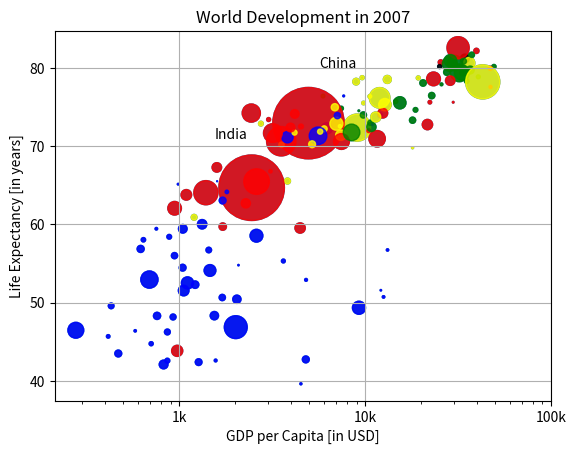

Generate this figure with matplotlib:
import matplotlib.pyplot as plt
import numpy as np

year=[1950, 1951, 1952, 1953, 1954, 1955, 1956, 1957, 1958, 1959, 1960, 1961, 1962, 1963, 1964, 1965, 1966, 1967, 1968, 1969, 1970, 1971, 1972, 1973, 1974, 1975, 1976, 1977, 1978, 1979, 1980, 1981, 1982, 1983, 1984, 1985, 1986, 1987, 1988, 1989, 1990, 1991, 1992, 1993, 1994, 1995, 1996, 1997, 1998, 1999, 2000, 2001, 2002, 2003, 2004, 2005, 2006, 2007, 2008, 2009, 2010, 2011, 2012, 2013, 2014, 2015, 2016, 2017, 2018, 2019, 2020, 2021, 2022, 2023, 2024, 2025, 2026, 2027, 2028, 2029, 2030, 2031, 2032, 2033, 2034, 2035, 2036, 2037, 2038, 2039, 2040, 2041, 2042, 2043, 2044, 2045, 2046, 2047, 2048, 2049, 2050, 2051, 2052, 2053, 2054, 2055, 2056, 2057, 2058, 2059, 2060, 2061, 2062, 2063, 2064, 2065, 2066, 2067, 2068, 2069, 2070, 2071, 2072, 2073, 2074, 2075, 2076, 2077, 2078, 2079, 2080, 2081, 2082, 2083, 2084, 2085, 2086, 2087, 2088, 2089, 2090, 2091, 2092, 2093, 2094, 2095, 2096, 2097, 2098, 2099, 2100]
pop=[2.53, 2.57, 2.62, 2.67, 2.71, 2.76, 2.81, 2.86, 2.92, 2.97, 3.03, 3.08, 3.14, 3.2, 3.26, 3.33, 3.4, 3.47, 3.54, 3.62, 3.69, 3.77, 3.84, 3.92, 4.0, 4.07, 4.15, 4.22, 4.3, 4.37, 4.45, 4.53, 4.61, 4.69, 4.78, 4.86, 4.95, 5.05, 5.14, 5.23, 5.32, 5.41, 5.49, 5.58, 5.66, 5.74, 5.82, 5.9, 5.98, 6.05, 6.13, 6.2, 6.28, 6.36, 6.44, 6.51, 6.59, 6.67, 6.75, 6.83, 6.92, 7.0, 7.08, 7.16, 7.24, 7.32, 7.4, 7.48, 7.56, 7.64, 7.72, 7.79, 7.87, 7.94, 8.01, 8.08, 8.15, 8.22, 8.29, 8.36, 8.42, 8.49, 8.56, 8.62, 8.68, 8.74, 8.8, 8.86, 8.92, 8.98, 9.04, 9.09, 9.15, 9.2, 9.26, 9.31, 9.36, 9.41, 9.46, 9.5, 9.55, 9.6, 9.64, 9.68, 9.73, 9.77, 9.81, 9.85, 9.88, 9.92, 9.96, 9.99, 10.03, 10.06, 10.09, 10.13, 10.16, 10.19, 10.22, 10.25, 10.28, 10.31, 10.33, 10.36, 10.38, 10.41, 10.43, 10.46, 10.48, 10.5, 10.52, 10.55, 10.57, 10.59, 10.61, 10.63, 10.65, 10.66, 10.68, 10.7, 10.72, 10.73, 10.75, 10.77, 10.78, 10.79, 10.81, 10.82, 10.83, 10.84, 10.85]

plt.xlabel("Year")
plt.ylabel("Population")
plt.title("Line")
plt.plot(year,pop)
plt.show()

#arrays
gdp_cap=[974.58033839999996, 5937.0295259999984, 6223.3674650000003, 4797.2312670000001, 12779.379639999999, 34435.367439999995, 36126.492700000003, 29796.048340000001, 1391.253792, 33692.605080000001, 1441.2848730000001, 3822.137084, 7446.2988029999997, 12569.851769999999, 9065.8008250000003, 10680.792820000001, 1217.0329939999999, 430.07069159999998, 1713.7786860000001, 2042.0952400000001, 36319.235009999997, 706.01653699999997, 1704.0637240000001, 13171.638849999999, 4959.1148540000004, 7006.5804189999999, 986.14787920000003, 277.55185870000003, 3632.5577979999998, 9645.06142, 1544.7501119999999, 14619.222719999998, 8948.1029230000004, 22833.308509999999, 35278.418740000001, 2082.4815670000007, 6025.3747520000015, 6873.2623260000009, 5581.1809979999998, 5728.3535140000004, 12154.089749999999, 641.36952360000021, 690.80557590000001, 33207.0844, 30470.0167, 13206.48452, 752.74972649999995, 32170.37442, 1327.6089099999999, 27538.41188, 5186.0500030000003, 942.6542111, 579.23174299999982, 1201.637154, 3548.3308460000007, 39724.978669999997, 18008.944439999999, 36180.789190000003, 2452.210407, 3540.6515639999998, 11605.71449, 4471.0619059999999, 40675.996350000001, 25523.277099999999, 28569.719700000001, 7320.8802620000015, 31656.068060000001, 4519.4611709999999, 1463.249282, 1593.06548, 23348.139730000006, 47306.989780000004, 10461.05868, 1569.3314419999999, 414.5073415, 12057.49928, 1044.7701259999999, 759.34991009999999, 12451.6558, 1042.581557, 1803.151496, 10956.991120000001, 11977.57496, 3095.7722710000007, 9253.896111, 3820.1752299999998, 823.68562050000003, 944.0, 4811.0604290000001, 1091.359778, 36797.933319999996, 25185.009109999999, 2749.3209649999999, 619.67689239999982, 2013.9773049999999, 49357.190170000002, 22316.192869999999, 2605.94758, 9809.1856360000002, 4172.8384640000004, 7408.9055609999996, 3190.4810160000002, 15389.924680000002, 20509.64777, 19328.709009999999, 7670.122558, 10808.47561, 863.08846390000019, 1598.4350890000001, 21654.83194, 1712.4721360000001, 9786.5347139999994, 862.54075610000018, 47143.179640000002, 18678.314350000001, 25768.257590000001, 926.14106830000003, 9269.6578079999999, 28821.063699999999, 3970.0954069999998, 2602.3949950000001, 4513.4806429999999, 33859.748350000002, 37506.419070000004, 4184.5480889999999, 28718.276839999999, 1107.482182, 7458.3963269999977, 882.9699437999999, 18008.509239999999, 7092.9230250000001, 8458.2763840000007, 1056.3801209999999, 33203.261279999999, 42951.65309, 10611.46299, 11415.805689999999, 2441.5764039999999, 3025.3497980000002, 2280.769906, 1271.211593, 469.70929810000007]
life_exp=[43.828000000000003, 76.423000000000002, 72.301000000000002, 42.731000000000002, 75.319999999999993, 81.234999999999999, 79.828999999999994, 75.635000000000005, 64.061999999999998, 79.441000000000003, 56.728000000000002, 65.554000000000002, 74.852000000000004, 50.728000000000002, 72.390000000000001, 73.004999999999995, 52.295000000000002, 49.579999999999998, 59.722999999999999, 50.43, 80.653000000000006, 44.741000000000007, 50.651000000000003, 78.552999999999997, 72.960999999999999, 72.888999999999996, 65.152000000000001, 46.462000000000003, 55.322000000000003, 78.781999999999996, 48.328000000000003, 75.748000000000005, 78.272999999999996, 76.486000000000004, 78.331999999999994, 54.790999999999997, 72.234999999999999, 74.994, 71.338000000000022, 71.878, 51.578999999999994, 58.039999999999999, 52.947000000000003, 79.313000000000002, 80.656999999999996, 56.734999999999999, 59.448, 79.406000000000006, 60.021999999999998, 79.483000000000004, 70.259, 56.006999999999998, 46.388000000000012, 60.915999999999997, 70.198000000000008, 82.207999999999998, 73.338000000000022, 81.757000000000005, 64.698000000000008, 70.650000000000006, 70.963999999999999, 59.545000000000002, 78.885000000000005, 80.745000000000005, 80.546000000000006, 72.566999999999993, 82.602999999999994, 72.534999999999997, 54.109999999999999, 67.296999999999997, 78.623000000000005, 77.588000000000022, 71.992999999999995, 42.591999999999999, 45.677999999999997, 73.951999999999998, 59.443000000000012, 48.302999999999997, 74.241, 54.466999999999999, 64.164000000000001, 72.801000000000002, 76.194999999999993, 66.802999999999997, 74.543000000000006, 71.164000000000001, 42.082000000000001, 62.069000000000003, 52.906000000000013, 63.784999999999997, 79.762, 80.203999999999994, 72.899000000000001, 56.866999999999997, 46.859000000000002, 80.195999999999998, 75.640000000000001, 65.483000000000004, 75.536999999999978, 71.751999999999995, 71.421000000000006, 71.688000000000002, 75.563000000000002, 78.097999999999999, 78.746000000000024, 76.441999999999993, 72.475999999999999, 46.241999999999997, 65.528000000000006, 72.777000000000001, 63.061999999999998, 74.001999999999995, 42.568000000000012, 79.971999999999994, 74.662999999999997, 77.926000000000002, 48.158999999999999, 49.338999999999999, 80.941000000000003, 72.396000000000001, 58.555999999999997, 39.613, 80.884, 81.701000000000022, 74.143000000000001, 78.400000000000006, 52.517000000000003, 70.616, 58.420000000000002, 69.819000000000003, 73.923000000000002, 71.777000000000001, 51.542000000000002, 79.424999999999997, 78.242000000000004, 76.384, 73.747, 74.248999999999995, 73.421999999999997, 62.698, 42.383999999999993, 43.487000000000002]

plt.xlabel("GDP")
plt.ylabel("Life Expectancy")
plt.title("Line")
plt.xticks([10000,20000,30000,40000,50000],["10K","20K","30K","40K","50K"])
plt.plot(gdp_cap, life_exp)
plt.show()

plt.xlabel("GDP")
plt.ylabel("Life Expectancy")
plt.title("Scatter Plot")
plt.scatter(gdp_cap, life_exp)
plt.show()

gdp_cap=[974.58033839999996, 5937.0295259999984, 6223.3674650000003, 4797.2312670000001, 12779.379639999999, 34435.367439999995, 36126.492700000003, 29796.048340000001, 1391.253792, 33692.605080000001, 1441.2848730000001, 3822.137084, 7446.2988029999997, 12569.851769999999, 9065.8008250000003, 10680.792820000001, 1217.0329939999999, 430.07069159999998, 1713.7786860000001, 2042.0952400000001, 36319.235009999997, 706.01653699999997, 1704.0637240000001, 13171.638849999999, 4959.1148540000004, 7006.5804189999999, 986.14787920000003, 277.55185870000003, 3632.5577979999998, 9645.06142, 1544.7501119999999, 14619.222719999998, 8948.1029230000004, 22833.308509999999, 35278.418740000001, 2082.4815670000007, 6025.3747520000015, 6873.2623260000009, 5581.1809979999998, 5728.3535140000004, 12154.089749999999, 641.36952360000021, 690.80557590000001, 33207.0844, 30470.0167, 13206.48452, 752.74972649999995, 32170.37442, 1327.6089099999999, 27538.41188, 5186.0500030000003, 942.6542111, 579.23174299999982, 1201.637154, 3548.3308460000007, 39724.978669999997, 18008.944439999999, 36180.789190000003, 2452.210407, 3540.6515639999998, 11605.71449, 4471.0619059999999, 40675.996350000001, 25523.277099999999, 28569.719700000001, 7320.8802620000015, 31656.068060000001, 4519.4611709999999, 1463.249282, 1593.06548, 23348.139730000006, 47306.989780000004, 10461.05868, 1569.3314419999999, 414.5073415, 12057.49928, 1044.7701259999999, 759.34991009999999, 12451.6558, 1042.581557, 1803.151496, 10956.991120000001, 11977.57496, 3095.7722710000007, 9253.896111, 3820.1752299999998, 823.68562050000003, 944.0, 4811.0604290000001, 1091.359778, 36797.933319999996, 25185.009109999999, 2749.3209649999999, 619.67689239999982, 2013.9773049999999, 49357.190170000002, 22316.192869999999, 2605.94758, 9809.1856360000002, 4172.8384640000004, 7408.9055609999996, 3190.4810160000002, 15389.924680000002, 20509.64777, 19328.709009999999, 7670.122558, 10808.47561, 863.08846390000019, 1598.4350890000001, 21654.83194, 1712.4721360000001, 9786.5347139999994, 862.54075610000018, 47143.179640000002, 18678.314350000001, 25768.257590000001, 926.14106830000003, 9269.6578079999999, 28821.063699999999, 3970.0954069999998, 2602.3949950000001, 4513.4806429999999, 33859.748350000002, 37506.419070000004, 4184.5480889999999, 28718.276839999999, 1107.482182, 7458.3963269999977, 882.9699437999999, 18008.509239999999, 7092.9230250000001, 8458.2763840000007, 1056.3801209999999, 33203.261279999999, 42951.65309, 10611.46299, 11415.805689999999, 2441.5764039999999, 3025.3497980000002, 2280.769906, 1271.211593, 469.70929810000007]
life_exp=[43.828000000000003, 76.423000000000002, 72.301000000000002, 42.731000000000002, 75.319999999999993, 81.234999999999999, 79.828999999999994, 75.635000000000005, 64.061999999999998, 79.441000000000003, 56.728000000000002, 65.554000000000002, 74.852000000000004, 50.728000000000002, 72.390000000000001, 73.004999999999995, 52.295000000000002, 49.579999999999998, 59.722999999999999, 50.43, 80.653000000000006, 44.741000000000007, 50.651000000000003, 78.552999999999997, 72.960999999999999, 72.888999999999996, 65.152000000000001, 46.462000000000003, 55.322000000000003, 78.781999999999996, 48.328000000000003, 75.748000000000005, 78.272999999999996, 76.486000000000004, 78.331999999999994, 54.790999999999997, 72.234999999999999, 74.994, 71.338000000000022, 71.878, 51.578999999999994, 58.039999999999999, 52.947000000000003, 79.313000000000002, 80.656999999999996, 56.734999999999999, 59.448, 79.406000000000006, 60.021999999999998, 79.483000000000004, 70.259, 56.006999999999998, 46.388000000000012, 60.915999999999997, 70.198000000000008, 82.207999999999998, 73.338000000000022, 81.757000000000005, 64.698000000000008, 70.650000000000006, 70.963999999999999, 59.545000000000002, 78.885000000000005, 80.745000000000005, 80.546000000000006, 72.566999999999993, 82.602999999999994, 72.534999999999997, 54.109999999999999, 67.296999999999997, 78.623000000000005, 77.588000000000022, 71.992999999999995, 42.591999999999999, 45.677999999999997, 73.951999999999998, 59.443000000000012, 48.302999999999997, 74.241, 54.466999999999999, 64.164000000000001, 72.801000000000002, 76.194999999999993, 66.802999999999997, 74.543000000000006, 71.164000000000001, 42.082000000000001, 62.069000000000003, 52.906000000000013, 63.784999999999997, 79.762, 80.203999999999994, 72.899000000000001, 56.866999999999997, 46.859000000000002, 80.195999999999998, 75.640000000000001, 65.483000000000004, 75.536999999999978, 71.751999999999995, 71.421000000000006, 71.688000000000002, 75.563000000000002, 78.097999999999999, 78.746000000000024, 76.441999999999993, 72.475999999999999, 46.241999999999997, 65.528000000000006, 72.777000000000001, 63.061999999999998, 74.001999999999995, 42.568000000000012, 79.971999999999994, 74.662999999999997, 77.926000000000002, 48.158999999999999, 49.338999999999999, 80.941000000000003, 72.396000000000001, 58.555999999999997, 39.613, 80.884, 81.701000000000022, 74.143000000000001, 78.400000000000006, 52.517000000000003, 70.616, 58.420000000000002, 69.819000000000003, 73.923000000000002, 71.777000000000001, 51.542000000000002, 79.424999999999997, 78.242000000000004, 76.384, 73.747, 74.248999999999995, 73.421999999999997, 62.698, 42.383999999999993, 43.487000000000002]
plt.xlabel("GDP-Log")
plt.ylabel("Life Expectancy")
plt.title("Scatter Plot")
plt.scatter(gdp_cap, life_exp)
plt.xscale('log')
plt.show()


########
pop=[31.889923, 3.6005229999999999, 33.333216, 12.420476000000001, 40.301926999999999, 20.434176000000001, 8.199783, 0.70857300000000001, 150.448339, 10.392226000000001, 8.0783140000000007, 9.1191519999999997, 4.5521979999999997, 1.6391309999999999, 190.01064700000001, 7.3228580000000001, 14.326203, 8.3905049999999992, 14.131857999999999, 17.696293000000001, 33.390141, 4.3690379999999998, 10.238807, 16.284741, 1318.683096, 44.227550000000001, 0.71096000000000004, 64.606758999999997, 3.8006099999999998, 4.1338840000000001, 18.013408999999999, 4.4933120000000004, 11.416987000000001, 10.228744000000001, 5.4681199999999999, 0.49637399999999998, 9.3196220000000007, 13.75568, 80.264543000000003, 6.9396880000000003, 0.55120100000000005, 4.9065849999999998, 76.511887000000002, 5.2384599999999999, 61.083916000000002, 1.4548669999999999, 1.6883589999999999, 82.400996000000006, 22.873338, 10.706289999999999, 12.572927999999999, 9.9478139999999993, 1.4720409999999999, 8.5028140000000008, 7.4837629999999997, 6.9804120000000003, 9.9561080000000004, 0.301931, 1110.3963309999999, 223.547, 69.453569999999999, 27.499638000000001, 4.1090859999999996, 6.426679, 58.147733000000002, 2.780132, 127.467972, 6.0531930000000003, 35.610177, 23.301725000000001, 49.044789999999999, 2.5055589999999999, 3.921278, 2.0126490000000001, 3.1939419999999998, 6.0369140000000003, 19.167653999999999, 13.327078999999999, 24.821286000000001, 12.031795000000001, 3.2700650000000002, 1.250882, 108.700891, 2.8741270000000001, 0.68473600000000001, 33.757174999999997, 19.951656, 47.761980000000001, 2.0550799999999998, 28.901789999999998, 16.570613000000002, 4.1157709999999996, 5.6753559999999998, 12.894864999999999, 135.03116399999999, 4.6279260000000004, 3.2048969999999999, 169.27061699999999, 3.2421730000000002, 6.6671469999999999, 28.674757, 91.077286999999998, 38.518241000000003, 10.642836000000001, 3.942491, 0.79809399999999997, 22.276056000000001, 8.8605879999999999, 0.19957900000000001, 27.601037999999999, 12.267493, 10.150264999999999, 6.1445619999999996, 4.5530090000000003, 5.4475020000000001, 2.0092449999999999, 9.1187729999999991, 43.997827999999998, 40.448191000000001, 20.378239000000001, 42.292929000000001, 1.1330659999999999, 9.0310880000000004, 7.5546610000000003, 19.314747000000001, 23.174294, 38.13964, 65.068149000000005, 5.7015789999999997, 1.056608, 10.276158000000001, 71.158647000000002, 29.170397999999999, 60.776237999999999, 301.13994700000001, 3.4474960000000001, 26.084662000000002, 85.262355999999997, 4.018332, 22.211742999999998, 11.746034999999999, 12.311143]
life_exp=[43.828000000000003, 76.423000000000002, 72.301000000000002, 42.731000000000002, 75.319999999999993, 81.234999999999999, 79.828999999999994, 75.635000000000005, 64.061999999999998, 79.441000000000003, 56.728000000000002, 65.554000000000002, 74.852000000000004, 50.728000000000002, 72.390000000000001, 73.004999999999995, 52.295000000000002, 49.579999999999998, 59.722999999999999, 50.43, 80.653000000000006, 44.741000000000007, 50.651000000000003, 78.552999999999997, 72.960999999999999, 72.888999999999996, 65.152000000000001, 46.462000000000003, 55.322000000000003, 78.781999999999996, 48.328000000000003, 75.748000000000005, 78.272999999999996, 76.486000000000004, 78.331999999999994, 54.790999999999997, 72.234999999999999, 74.994, 71.338000000000022, 71.878, 51.578999999999994, 58.039999999999999, 52.947000000000003, 79.313000000000002, 80.656999999999996, 56.734999999999999, 59.448, 79.406000000000006, 60.021999999999998, 79.483000000000004, 70.259, 56.006999999999998, 46.388000000000012, 60.915999999999997, 70.198000000000008, 82.207999999999998, 73.338000000000022, 81.757000000000005, 64.698000000000008, 70.650000000000006, 70.963999999999999, 59.545000000000002, 78.885000000000005, 80.745000000000005, 80.546000000000006, 72.566999999999993, 82.602999999999994, 72.534999999999997, 54.109999999999999, 67.296999999999997, 78.623000000000005, 77.588000000000022, 71.992999999999995, 42.591999999999999, 45.677999999999997, 73.951999999999998, 59.443000000000012, 48.302999999999997, 74.241, 54.466999999999999, 64.164000000000001, 72.801000000000002, 76.194999999999993, 66.802999999999997, 74.543000000000006, 71.164000000000001, 42.082000000000001, 62.069000000000003, 52.906000000000013, 63.784999999999997, 79.762, 80.203999999999994, 72.899000000000001, 56.866999999999997, 46.859000000000002, 80.195999999999998, 75.640000000000001, 65.483000000000004, 75.536999999999978, 71.751999999999995, 71.421000000000006, 71.688000000000002, 75.563000000000002, 78.097999999999999, 78.746000000000024, 76.441999999999993, 72.475999999999999, 46.241999999999997, 65.528000000000006, 72.777000000000001, 63.061999999999998, 74.001999999999995, 42.568000000000012, 79.971999999999994, 74.662999999999997, 77.926000000000002, 48.158999999999999, 49.338999999999999, 80.941000000000003, 72.396000000000001, 58.555999999999997, 39.613, 80.884, 81.701000000000022, 74.143000000000001, 78.400000000000006, 52.517000000000003, 70.616, 58.420000000000002, 69.819000000000003, 73.923000000000002, 71.777000000000001, 51.542000000000002, 79.424999999999997, 78.242000000000004, 76.384, 73.747, 74.248999999999995, 73.421999999999997, 62.698, 42.383999999999993, 43.487000000000002]

plt.xlabel("Population")
plt.ylabel("Life Expectancy")
plt.title("Scatter Plot")

plt.scatter(pop, life_exp)
plt.show()


########
life_exp=[43.828000000000003, 76.423000000000002, 72.301000000000002, 42.731000000000002, 75.319999999999993, 81.234999999999999, 79.828999999999994, 75.635000000000005, 64.061999999999998, 79.441000000000003, 56.728000000000002, 65.554000000000002, 74.852000000000004, 50.728000000000002, 72.390000000000001, 73.004999999999995, 52.295000000000002, 49.579999999999998, 59.722999999999999, 50.43, 80.653000000000006, 44.741000000000007, 50.651000000000003, 78.552999999999997, 72.960999999999999, 72.888999999999996, 65.152000000000001, 46.462000000000003, 55.322000000000003, 78.781999999999996, 48.328000000000003, 75.748000000000005, 78.272999999999996, 76.486000000000004, 78.331999999999994, 54.790999999999997, 72.234999999999999, 74.994, 71.338000000000022, 71.878, 51.578999999999994, 58.039999999999999, 52.947000000000003, 79.313000000000002, 80.656999999999996, 56.734999999999999, 59.448, 79.406000000000006, 60.021999999999998, 79.483000000000004, 70.259, 56.006999999999998, 46.388000000000012, 60.915999999999997, 70.198000000000008, 82.207999999999998, 73.338000000000022, 81.757000000000005, 64.698000000000008, 70.650000000000006, 70.963999999999999, 59.545000000000002, 78.885000000000005, 80.745000000000005, 80.546000000000006, 72.566999999999993, 82.602999999999994, 72.534999999999997, 54.109999999999999, 67.296999999999997, 78.623000000000005, 77.588000000000022, 71.992999999999995, 42.591999999999999, 45.677999999999997, 73.951999999999998, 59.443000000000012, 48.302999999999997, 74.241, 54.466999999999999, 64.164000000000001, 72.801000000000002, 76.194999999999993, 66.802999999999997, 74.543000000000006, 71.164000000000001, 42.082000000000001, 62.069000000000003, 52.906000000000013, 63.784999999999997, 79.762, 80.203999999999994, 72.899000000000001, 56.866999999999997, 46.859000000000002, 80.195999999999998, 75.640000000000001, 65.483000000000004, 75.536999999999978, 71.751999999999995, 71.421000000000006, 71.688000000000002, 75.563000000000002, 78.097999999999999, 78.746000000000024, 76.441999999999993, 72.475999999999999, 46.241999999999997, 65.528000000000006, 72.777000000000001, 63.061999999999998, 74.001999999999995, 42.568000000000012, 79.971999999999994, 74.662999999999997, 77.926000000000002, 48.158999999999999, 49.338999999999999, 80.941000000000003, 72.396000000000001, 58.555999999999997, 39.613, 80.884, 81.701000000000022, 74.143000000000001, 78.400000000000006, 52.517000000000003, 70.616, 58.420000000000002, 69.819000000000003, 73.923000000000002, 71.777000000000001, 51.542000000000002, 79.424999999999997, 78.242000000000004, 76.384, 73.747, 74.248999999999995, 73.421999999999997, 62.698, 42.383999999999993, 43.487000000000002]

plt.xlabel("Life Expectancy-Bins")
plt.ylabel("Number")
plt.title("Histogram")

plt.hist(life_exp,10)
plt.show()
plt.clf()

plt.xlabel("Life Expectancy-Bins")
plt.ylabel("Number")
plt.title("Histogram")

plt.hist(life_exp,5)
plt.show()
plt.clf()

plt.xlabel("Life Expectancy-Bins")
plt.ylabel("Number")
plt.title("Histogram")

plt.hist(life_exp,20)
plt.show()
plt.clf()

life_exp1950=[28.8, 55.23, 43.08, 30.02, 62.48, 69.12, 66.8, 50.94, 37.48, 68.0, 38.22, 40.41, 53.82, 47.62, 50.92, 59.6, 31.98, 39.03, 39.42, 38.52, 68.75, 35.46, 38.09, 54.74, 44.0, 50.64, 40.72, 39.14, 42.11, 57.21, 40.48, 61.21, 59.42, 66.87, 70.78, 34.81, 45.93, 48.36, 41.89, 45.26, 34.48, 35.93, 34.08, 66.55, 67.41, 37.0, 30.0, 67.5, 43.15, 65.86, 42.02, 33.61, 32.5, 37.58, 41.91, 60.96, 64.03, 72.49, 37.37, 37.47, 44.87, 45.32, 66.91, 65.39, 65.94, 58.53, 63.03, 43.16, 42.27, 50.06, 47.45, 55.56, 55.93, 42.14, 38.48, 42.72, 36.68, 36.26, 48.46, 33.68, 40.54, 50.99, 50.79, 42.24, 59.16, 42.87, 31.29, 36.32, 41.72, 36.16, 72.13, 69.39, 42.31, 37.44, 36.32, 72.67, 37.58, 43.44, 55.19, 62.65, 43.9, 47.75, 61.31, 59.82, 64.28, 52.72, 61.05, 40.0, 46.47, 39.88, 37.28, 58.0, 30.33, 60.4, 64.36, 65.57, 32.98, 45.01, 64.94, 57.59, 38.64, 41.41, 71.86, 69.62, 45.88, 58.5, 41.22, 50.85, 38.6, 59.1, 44.6, 43.58, 39.98, 69.18, 68.44, 66.07, 55.09, 40.41, 43.16, 32.55, 42.04, 48.45]

plt.xlabel("Life Expectancy-Bins")
plt.ylabel("Number")
plt.title("Histogram")

plt.hist(life_exp1950,15)
plt.show()
plt.clf()

#######

pop=[31.889923, 3.6005229999999999, 33.333216, 12.420476000000001, 40.301926999999999, 20.434176000000001, 8.199783, 0.70857300000000001, 150.448339, 10.392226000000001, 8.0783140000000007, 9.1191519999999997, 4.5521979999999997, 1.6391309999999999, 190.01064700000001, 7.3228580000000001, 14.326203, 8.3905049999999992, 14.131857999999999, 17.696293000000001, 33.390141, 4.3690379999999998, 10.238807, 16.284741, 1318.683096, 44.227550000000001, 0.71096000000000004, 64.606758999999997, 3.8006099999999998, 4.1338840000000001, 18.013408999999999, 4.4933120000000004, 11.416987000000001, 10.228744000000001, 5.4681199999999999, 0.49637399999999998, 9.3196220000000007, 13.75568, 80.264543000000003, 6.9396880000000003, 0.55120100000000005, 4.9065849999999998, 76.511887000000002, 5.2384599999999999, 61.083916000000002, 1.4548669999999999, 1.6883589999999999, 82.400996000000006, 22.873338, 10.706289999999999, 12.572927999999999, 9.9478139999999993, 1.4720409999999999, 8.5028140000000008, 7.4837629999999997, 6.9804120000000003, 9.9561080000000004, 0.301931, 1110.3963309999999, 223.547, 69.453569999999999, 27.499638000000001, 4.1090859999999996, 6.426679, 58.147733000000002, 2.780132, 127.467972, 6.0531930000000003, 35.610177, 23.301725000000001, 49.044789999999999, 2.5055589999999999, 3.921278, 2.0126490000000001, 3.1939419999999998, 6.0369140000000003, 19.167653999999999, 13.327078999999999, 24.821286000000001, 12.031795000000001, 3.2700650000000002, 1.250882, 108.700891, 2.8741270000000001, 0.68473600000000001, 33.757174999999997, 19.951656, 47.761980000000001, 2.0550799999999998, 28.901789999999998, 16.570613000000002, 4.1157709999999996, 5.6753559999999998, 12.894864999999999, 135.03116399999999, 4.6279260000000004, 3.2048969999999999, 169.27061699999999, 3.2421730000000002, 6.6671469999999999, 28.674757, 91.077286999999998, 38.518241000000003, 10.642836000000001, 3.942491, 0.79809399999999997, 22.276056000000001, 8.8605879999999999, 0.19957900000000001, 27.601037999999999, 12.267493, 10.150264999999999, 6.1445619999999996, 4.5530090000000003, 5.4475020000000001, 2.0092449999999999, 9.1187729999999991, 43.997827999999998, 40.448191000000001, 20.378239000000001, 42.292929000000001, 1.1330659999999999, 9.0310880000000004, 7.5546610000000003, 19.314747000000001, 23.174294, 38.13964, 65.068149000000005, 5.7015789999999997, 1.056608, 10.276158000000001, 71.158647000000002, 29.170397999999999, 60.776237999999999, 301.13994700000001, 3.4474960000000001, 26.084662000000002, 85.262355999999997, 4.018332, 22.211742999999998, 11.746034999999999, 12.311143]
gdp_cap=[974.58033839999996, 5937.0295259999984, 6223.3674650000003, 4797.2312670000001, 12779.379639999999, 34435.367439999995, 36126.492700000003, 29796.048340000001, 1391.253792, 33692.605080000001, 1441.2848730000001, 3822.137084, 7446.2988029999997, 12569.851769999999, 9065.8008250000003, 10680.792820000001, 1217.0329939999999, 430.07069159999998, 1713.7786860000001, 2042.0952400000001, 36319.235009999997, 706.01653699999997, 1704.0637240000001, 13171.638849999999, 4959.1148540000004, 7006.5804189999999, 986.14787920000003, 277.55185870000003, 3632.5577979999998, 9645.06142, 1544.7501119999999, 14619.222719999998, 8948.1029230000004, 22833.308509999999, 35278.418740000001, 2082.4815670000007, 6025.3747520000015, 6873.2623260000009, 5581.1809979999998, 5728.3535140000004, 12154.089749999999, 641.36952360000021, 690.80557590000001, 33207.0844, 30470.0167, 13206.48452, 752.74972649999995, 32170.37442, 1327.6089099999999, 27538.41188, 5186.0500030000003, 942.6542111, 579.23174299999982, 1201.637154, 3548.3308460000007, 39724.978669999997, 18008.944439999999, 36180.789190000003, 2452.210407, 3540.6515639999998, 11605.71449, 4471.0619059999999, 40675.996350000001, 25523.277099999999, 28569.719700000001, 7320.8802620000015, 31656.068060000001, 4519.4611709999999, 1463.249282, 1593.06548, 23348.139730000006, 47306.989780000004, 10461.05868, 1569.3314419999999, 414.5073415, 12057.49928, 1044.7701259999999, 759.34991009999999, 12451.6558, 1042.581557, 1803.151496, 10956.991120000001, 11977.57496, 3095.7722710000007, 9253.896111, 3820.1752299999998, 823.68562050000003, 944.0, 4811.0604290000001, 1091.359778, 36797.933319999996, 25185.009109999999, 2749.3209649999999, 619.67689239999982, 2013.9773049999999, 49357.190170000002, 22316.192869999999, 2605.94758, 9809.1856360000002, 4172.8384640000004, 7408.9055609999996, 3190.4810160000002, 15389.924680000002, 20509.64777, 19328.709009999999, 7670.122558, 10808.47561, 863.08846390000019, 1598.4350890000001, 21654.83194, 1712.4721360000001, 9786.5347139999994, 862.54075610000018, 47143.179640000002, 18678.314350000001, 25768.257590000001, 926.14106830000003, 9269.6578079999999, 28821.063699999999, 3970.0954069999998, 2602.3949950000001, 4513.4806429999999, 33859.748350000002, 37506.419070000004, 4184.5480889999999, 28718.276839999999, 1107.482182, 7458.3963269999977, 882.9699437999999, 18008.509239999999, 7092.9230250000001, 8458.2763840000007, 1056.3801209999999, 33203.261279999999, 42951.65309, 10611.46299, 11415.805689999999, 2441.5764039999999, 3025.3497980000002, 2280.769906, 1271.211593, 469.70929810000007]
life_exp=[43.828000000000003, 76.423000000000002, 72.301000000000002, 42.731000000000002, 75.319999999999993, 81.234999999999999, 79.828999999999994, 75.635000000000005, 64.061999999999998, 79.441000000000003, 56.728000000000002, 65.554000000000002, 74.852000000000004, 50.728000000000002, 72.390000000000001, 73.004999999999995, 52.295000000000002, 49.579999999999998, 59.722999999999999, 50.43, 80.653000000000006, 44.741000000000007, 50.651000000000003, 78.552999999999997, 72.960999999999999, 72.888999999999996, 65.152000000000001, 46.462000000000003, 55.322000000000003, 78.781999999999996, 48.328000000000003, 75.748000000000005, 78.272999999999996, 76.486000000000004, 78.331999999999994, 54.790999999999997, 72.234999999999999, 74.994, 71.338000000000022, 71.878, 51.578999999999994, 58.039999999999999, 52.947000000000003, 79.313000000000002, 80.656999999999996, 56.734999999999999, 59.448, 79.406000000000006, 60.021999999999998, 79.483000000000004, 70.259, 56.006999999999998, 46.388000000000012, 60.915999999999997, 70.198000000000008, 82.207999999999998, 73.338000000000022, 81.757000000000005, 64.698000000000008, 70.650000000000006, 70.963999999999999, 59.545000000000002, 78.885000000000005, 80.745000000000005, 80.546000000000006, 72.566999999999993, 82.602999999999994, 72.534999999999997, 54.109999999999999, 67.296999999999997, 78.623000000000005, 77.588000000000022, 71.992999999999995, 42.591999999999999, 45.677999999999997, 73.951999999999998, 59.443000000000012, 48.302999999999997, 74.241, 54.466999999999999, 64.164000000000001, 72.801000000000002, 76.194999999999993, 66.802999999999997, 74.543000000000006, 71.164000000000001, 42.082000000000001, 62.069000000000003, 52.906000000000013, 63.784999999999997, 79.762, 80.203999999999994, 72.899000000000001, 56.866999999999997, 46.859000000000002, 80.195999999999998, 75.640000000000001, 65.483000000000004, 75.536999999999978, 71.751999999999995, 71.421000000000006, 71.688000000000002, 75.563000000000002, 78.097999999999999, 78.746000000000024, 76.441999999999993, 72.475999999999999, 46.241999999999997, 65.528000000000006, 72.777000000000001, 63.061999999999998, 74.001999999999995, 42.568000000000012, 79.971999999999994, 74.662999999999997, 77.926000000000002, 48.158999999999999, 49.338999999999999, 80.941000000000003, 72.396000000000001, 58.555999999999997, 39.613, 80.884, 81.701000000000022, 74.143000000000001, 78.400000000000006, 52.517000000000003, 70.616, 58.420000000000002, 69.819000000000003, 73.923000000000002, 71.777000000000001, 51.542000000000002, 79.424999999999997, 78.242000000000004, 76.384, 73.747, 74.248999999999995, 73.421999999999997, 62.698, 42.383999999999993, 43.487000000000002]

col=['red', 'green', 'blue', 'blue', 'yellow', 'black', 'green', 'red', 'red', 'green', 'blue', 'yellow', 'green', 'blue', 'yellow', 'green', 'blue', 'blue', 'red', 'blue', 'yellow', 'blue', 'blue', 'yellow', 'red', 'yellow', 'blue', 'blue', 'blue', 'yellow', 'blue', 'green', 'yellow', 'green', 'green', 'blue', 'yellow', 'yellow', 'blue', 'yellow', 'blue', 'blue', 'blue', 'green', 'green', 'blue', 'blue', 'green', 'blue', 'green', 'yellow', 'blue', 'blue', 'yellow', 'yellow', 'red', 'green', 'green', 'red', 'red', 'red', 'red', 'green', 'red', 'green', 'yellow', 'red', 'red', 'blue', 'red', 'red', 'red', 'red', 'blue', 'blue', 'blue', 'blue', 'blue', 'red', 'blue', 'blue', 'blue', 'yellow', 'red', 'green', 'blue', 'blue', 'red', 'blue', 'red', 'green', 'black', 'yellow', 'blue', 'blue', 'green', 'red', 'red', 'yellow', 'yellow', 'yellow', 'red', 'green', 'green', 'yellow', 'blue', 'green', 'blue', 'blue', 'red', 'blue', 'green', 'blue', 'red', 'green', 'green', 'blue', 'blue', 'green', 'red', 'blue', 'blue', 'green', 'green', 'red', 'red', 'blue', 'red', 'blue', 'yellow', 'blue', 'green', 'blue', 'green', 'yellow', 'yellow', 'yellow', 'red', 'red', 'red', 'blue', 'blue']

np_pop=np.array(pop)
np_pop = np_pop * 2

plt.scatter(gdp_cap, life_exp, s = np_pop)

plt.xscale('log') 
plt.xlabel('GDP per Capita [in USD]')
plt.ylabel('Life Expectancy [in years]')
plt.title('World Development in 2007')
plt.xticks([1000, 10000, 100000],['1k', '10k', '100k'])
plt.show()


plt.scatter(gdp_cap, life_exp, s = np_pop, c = np.array(col), alpha = 0.8)
plt.xscale('log') 
plt.xlabel('GDP per Capita [in USD]')
plt.ylabel('Life Expectancy [in years]')
plt.title('World Development in 2007')
plt.xticks([1000, 10000, 100000],['1k', '10k', '100k'])

plt.text(1550, 71, 'India')
plt.text(5700, 80, 'China')

plt.grid(True)

plt.show()
